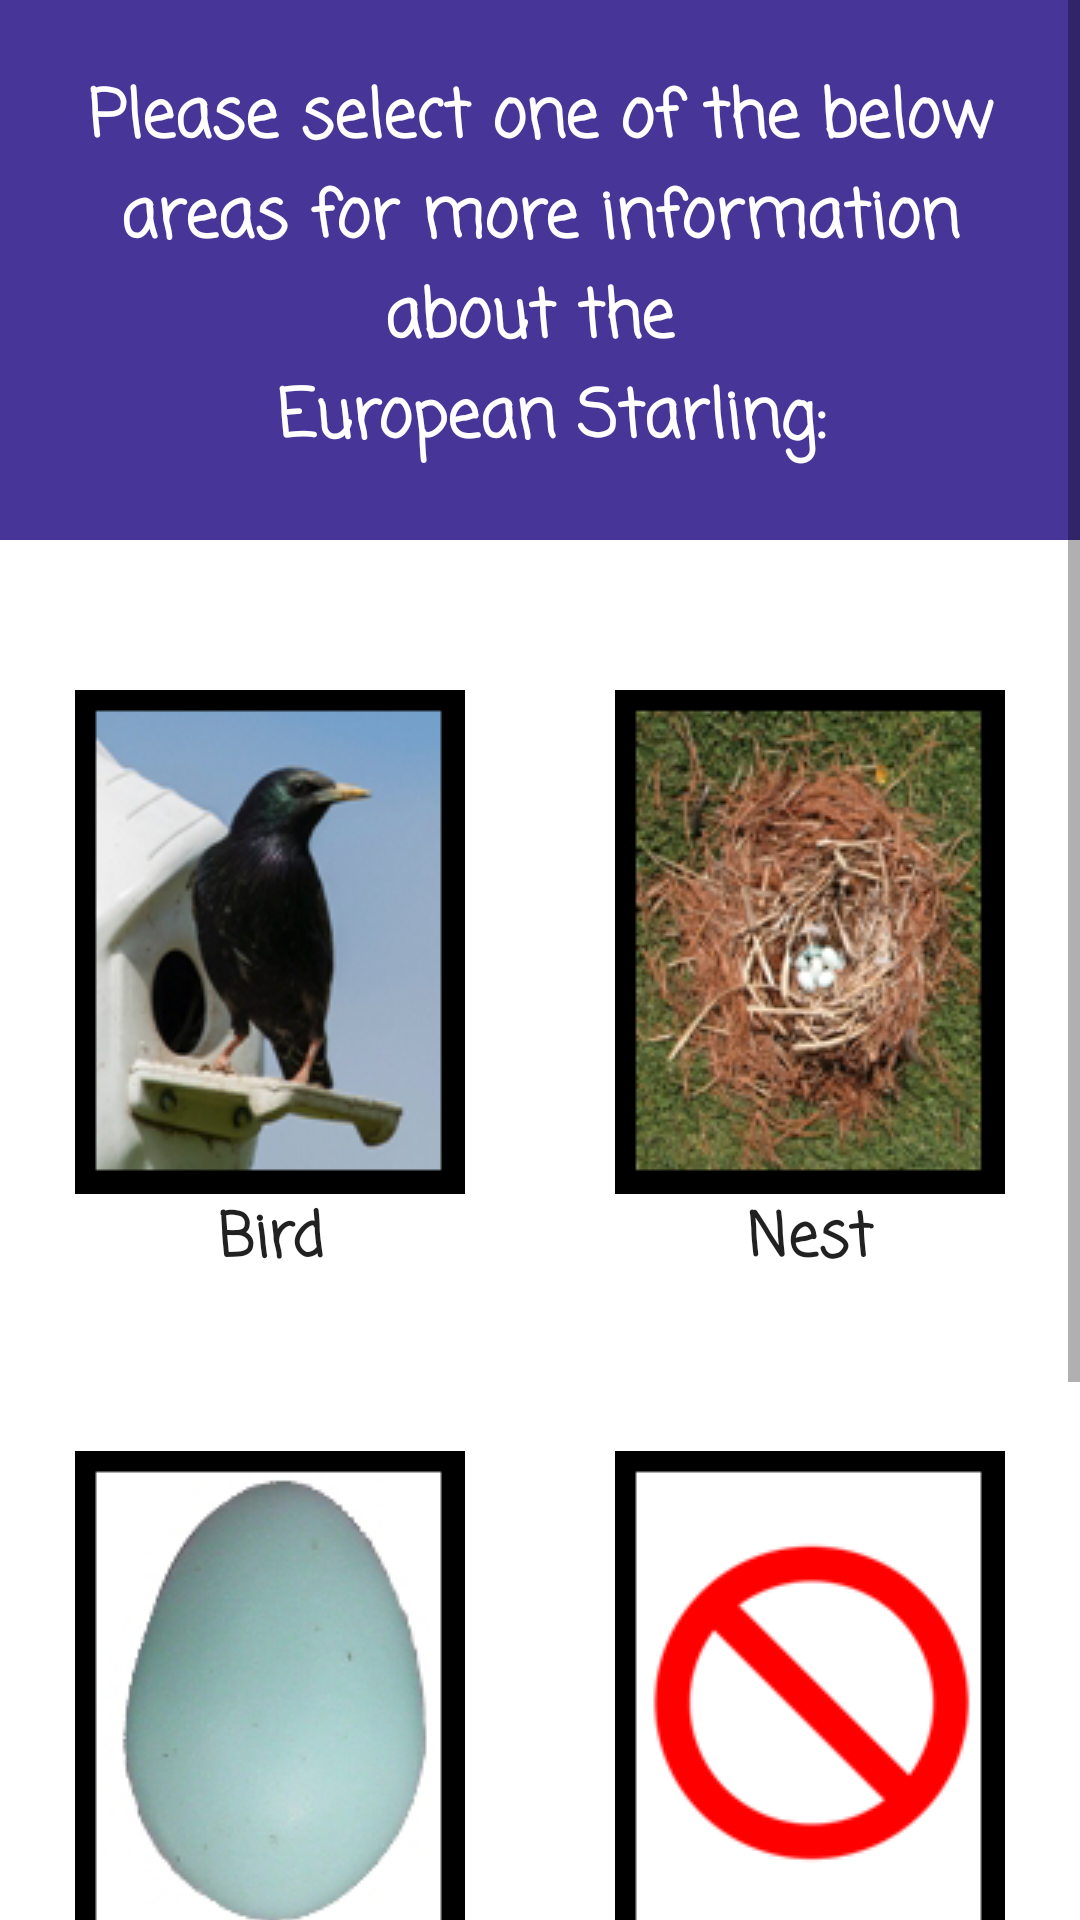

Produce the Android XML layout that renders to this screen, including the resource entries it uses.
<!-- AndroidManifest.xml: application theme AppTheme -->
<!-- res/layout/activity_european_starling_info.xml -->
<?xml version="1.0" encoding="utf-8"?>
<ScrollView xmlns:android="http://schemas.android.com/apk/res/android"
    android:layout_width="match_parent"
    android:layout_height="match_parent"
    android:fillViewport="true">
    <LinearLayout android:layout_height="wrap_content"
        android:layout_width="match_parent"
        android:orientation="vertical"
        android:background="@color/colorWhite">
        <TextView
            android:id="@+id/birdsTitle"
            style="@style/BirdTextView"
            android:layout_width="match_parent"
            android:layout_height="180dp"
            android:textSize="22sp"
            android:text="@string/bird_areas_es"/>
        <LinearLayout
            android:layout_width="match_parent"
            android:layout_height="wrap_content"
            android:layout_weight="1"
            android:orientation="horizontal">
            <Button
                android:id="@+id/birdButtonES"
                style="@style/GroupButtons"
                android:layout_width="match_parent"
                android:layout_height="match_parent"
                android:layout_weight="1"
                android:paddingTop="50dp"
                android:paddingBottom="5dp"
                android:drawableTop="@drawable/european_starling"
                android:text="@string/bird" />
            <Button
                android:id="@+id/nestButtonES"
                style="@style/GroupButtons"
                android:layout_width="match_parent"
                android:layout_height="match_parent"
                android:layout_weight="1"
                android:paddingTop="50dp"
                android:paddingBottom="5dp"
                android:drawableTop="@drawable/european_starling_nest"
                android:text="@string/nest" />
        </LinearLayout>
        <LinearLayout
            android:layout_width="match_parent"
            android:layout_height="wrap_content"
            android:layout_weight="1"
            android:orientation="horizontal">
            <Button
                android:id="@+id/eggButtonES"
                style="@style/GroupButtons"
                android:layout_width="match_parent"
                android:layout_height="match_parent"
                android:layout_weight="1"
                android:paddingTop="50dp"
                android:paddingBottom="50dp"
                android:drawableTop="@drawable/european_starling_egg"
                android:text="@string/egg"
                />
            <Button
                android:id="@+id/housingButtonES"
                style="@style/GroupButtons"
                android:layout_width="match_parent"
                android:layout_height="match_parent"
                android:layout_weight="1"
                android:paddingTop="50dp"
                android:paddingBottom="50dp"
                android:drawableTop="@drawable/european_starling_housing"
                android:text="@string/housing" />
        </LinearLayout>
        <TextView
            android:id="@+id/purpleMartinDescription"
            style="@style/BirdTextView"
            android:layout_width="match_parent"
            android:layout_height="wrap_content"
            android:textSize="14sp"
            android:text="@string/association_desc"
            android:layout_weight="1"/>
    </LinearLayout>
</ScrollView>
<!-- resources referenced by this layout -->
<resources>
  <color name="colorWhite">#FFFFFF</color>
  <!-- drawable european_starling: png bitmap (drawable, 26901 bytes) -->
  <!-- drawable european_starling_egg: png bitmap (drawable, 19350 bytes) -->
  <!-- drawable european_starling_housing: png bitmap (drawable, 4206 bytes) -->
  <!-- drawable european_starling_nest: png bitmap (drawable, 49945 bytes) -->
  <string name="association_desc">The Purple Martin Conservation Association is an international nonprofit organization dedicated to the conservation of the Purple Martin (Progne subis) through scientific research, state of the art wildlife management techniques and public education.</string>
  <string name="bird">Bird</string>
  <string name="bird_areas_es">Please select one of the below areas for more information about the \n European Starling:</string>
  <string name="egg">Egg</string>
  <string name="housing">Housing</string>
  <string name="nest">Nest</string>
  <style name="BirdTextView" parent="Theme.AppCompat.Light.DarkActionBar">
          <item name="android:fontFamily">casual</item>
          <item name="android:gravity">center</item>
          <item name="android:padding">15dp</item>
          <item name="android:background">@color/colorPrimaryDark</item>
          <item name="android:textColor">@color/colorWhite</item>
          <item name="android:textStyle">bold</item>
      </style>
  <style name="GroupButtons" parent="Theme.AppCompat.Light.DarkActionBar">
          <item name="android:layout_width">match_parent</item>
          <item name="android:background">@color/colorWhite</item>
          <item name="android:fontFamily">casual</item>
          <item name="android:textStyle">bold</item>
          <item name="android:textSize">20sp</item>
      </style>
  <style name="AppTheme" parent="Theme.AppCompat.Light.DarkActionBar">
          
          <item name="colorPrimary">@color/colorPrimary</item>
          <item name="colorPrimaryDark">@color/colorPrimaryDark</item>
          <item name="colorAccent">@color/colorAccent</item>
          <item name="windowActionBar">false</item>
          <item name="windowNoTitle">true</item>
          <item name="android:windowFullscreen">true</item>
      </style>
  <color name="colorPrimaryDark">#473598</color>
  <color name="colorPrimary">#473598</color>
  <color name="colorAccent">#FF4081</color>
</resources>
